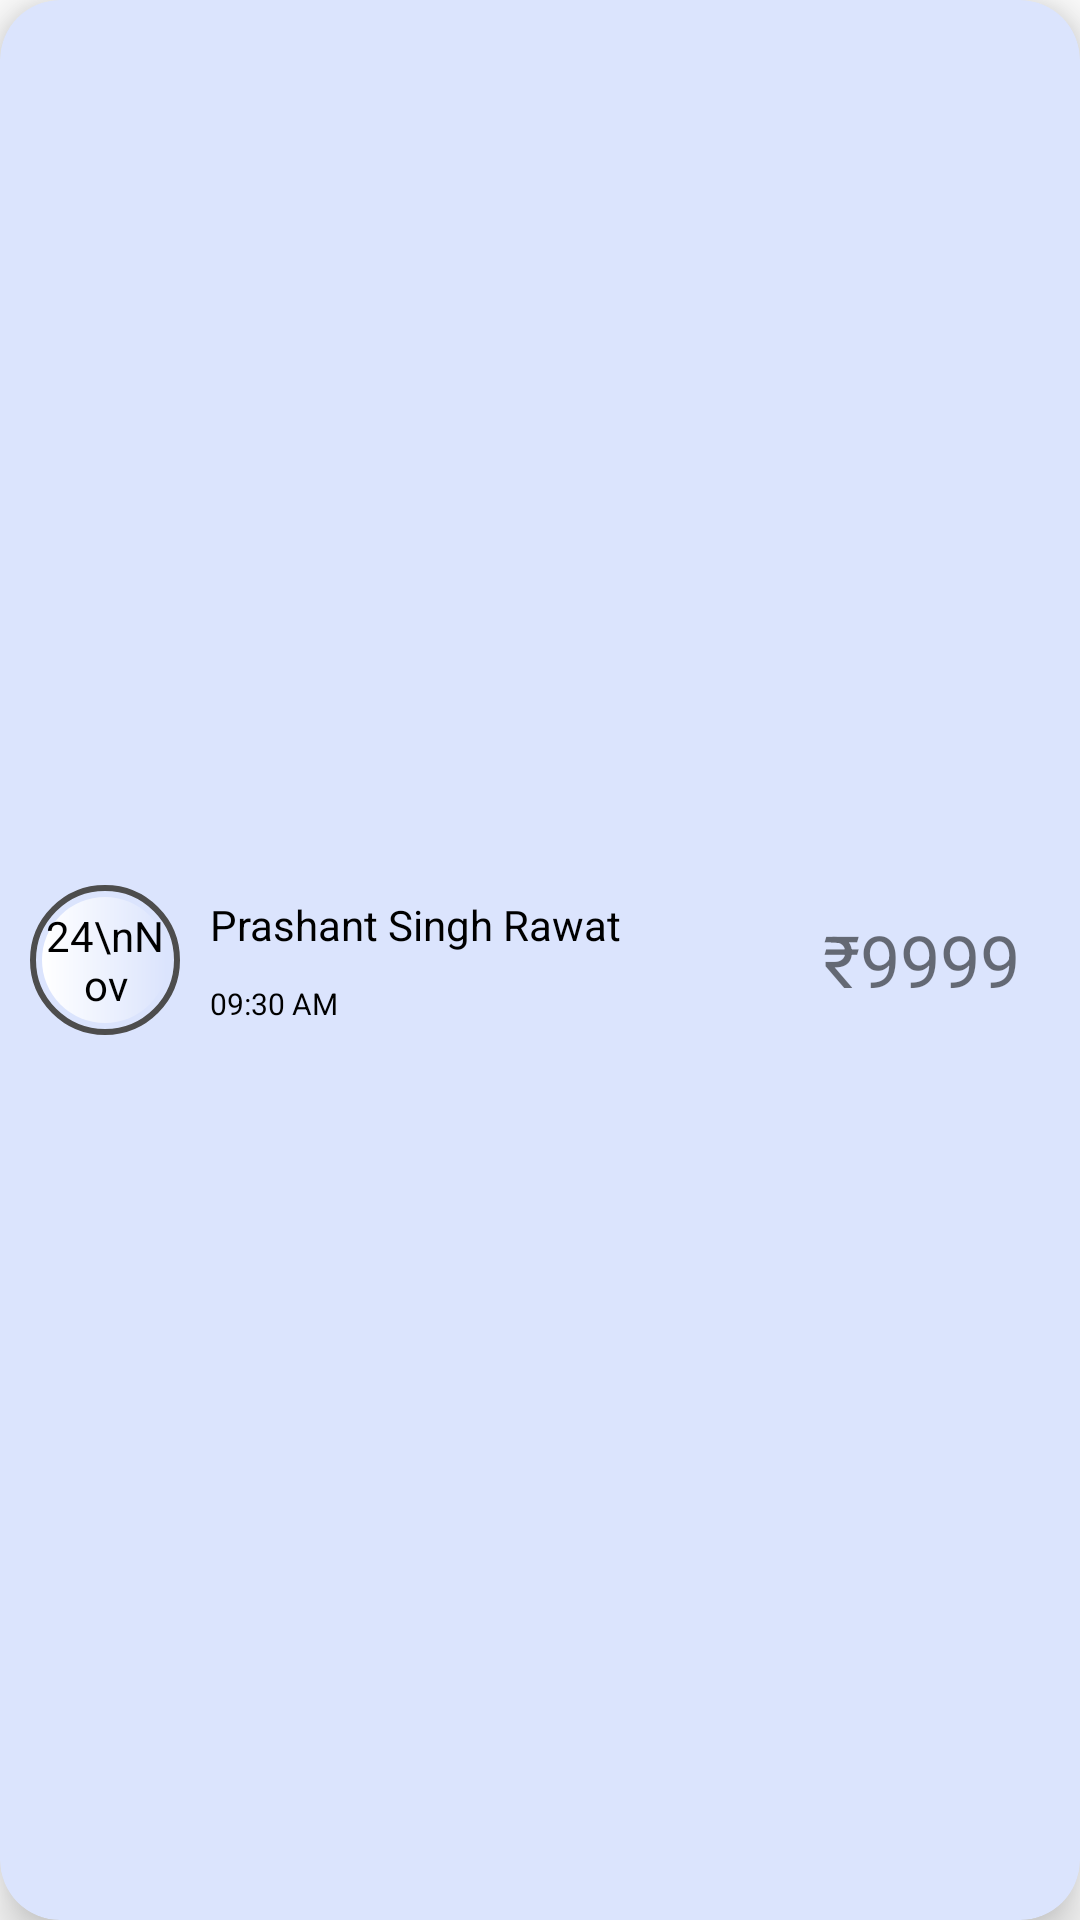

This screen was rendered from an Android layout file. Write that file and the resources it references.
<!-- AndroidManifest.xml: application theme Theme.MobilePaymentApp -->
<!-- res/layout/history_item_2.xml -->
<?xml version="1.0" encoding="utf-8"?>

<androidx.cardview.widget.CardView xmlns:android="http://schemas.android.com/apk/res/android"
    xmlns:app="http://schemas.android.com/apk/res-auto"
    android:layout_width="match_parent"
    android:layout_height="wrap_content"
    android:layout_margin="15dp"
    android:layout_weight="1"
    android:orientation="horizontal"
    app:cardBackgroundColor="#DBE4FD"
    app:cardCornerRadius="20sp"
    app:cardElevation="10dp"
    app:contentPadding="10dp">

    <androidx.appcompat.widget.LinearLayoutCompat
        android:layout_width="match_parent"
        android:layout_height="match_parent"
        android:layout_gravity="center_vertical|start"
        android:gravity="center_vertical"
        android:orientation="horizontal">

        <TextView
            android:id="@+id/date_tv"
            android:layout_width="50dp"
            android:layout_height="50dp"
            android:background="@drawable/date_bg"
            android:gravity="center"
            android:padding="5dp"
            android:text="24\nNov"
            android:textColor="@color/black"
            android:textSize="14dp" />

        <LinearLayout
            android:layout_width="wrap_content"
            android:layout_height="wrap_content"
            android:layout_marginStart="10dp"
            android:layout_weight="1"
            android:orientation="vertical">

            <TextView
                android:id="@+id/other_party_detail_tv"
                android:layout_width="wrap_content"
                android:layout_height="wrap_content"
                android:text="Prashant Singh Rawat"
                android:textColor="@color/black"
                android:textSize="14dp" />

            <TextView
                android:id="@+id/time_tv"
                android:layout_width="wrap_content"
                android:layout_height="wrap_content"
                android:layout_marginTop="10dp"
                android:text="09:30 AM"
                android:textColor="@color/black"
                android:textSize="10dp" />

        </LinearLayout>

        <TextView
            android:id="@+id/sent_or_received_tv"
            android:layout_width="wrap_content"
            android:layout_height="wrap_content"
            android:layout_margin="10dp"
            android:text="₹9999"
            android:textSize="24dp" />


    </androidx.appcompat.widget.LinearLayoutCompat>
</androidx.cardview.widget.CardView>
<!-- resources referenced by this layout -->
<resources>
  <color name="black">#FF000000</color>
  <!-- drawable date_bg (drawable) -->
  <?xml version="1.0" encoding="utf-8"?>
  <layer-list xmlns:android="http://schemas.android.com/apk/res/android">
      <item
          android:top="4dp"
          android:right="4dp"
          android:bottom="4dp"
          android:left="4dp">
          <shape
              android:shape="oval">
              <gradient android:startColor="#FFF" />
          </shape>
      </item>
      <item>
          <shape
              android:shape="oval">
              <stroke android:width="2dp"
                  android:color="#4d4d4d"/>
          </shape>
      </item>
  </layer-list>
  <style name="Theme.MobilePaymentApp" parent="Theme.MaterialComponents.DayNight.DarkActionBar">
          
          <item name="colorPrimary">#212121</item>
          <item name="colorPrimaryVariant">#424242</item>
          <item name="colorOnPrimary">@color/white</item>
          
          <item name="colorSecondary">#ea09bc</item>
          <item name="colorSecondaryVariant">#f056c8</item>
          <item name="colorOnSecondary">@color/black</item>
          
          <item name="android:statusBarColor" tools:targetApi="l">?attr/colorPrimaryVariant</item>
          
      </style>
  <color name="white">#FFFFFFFF</color>
</resources>
